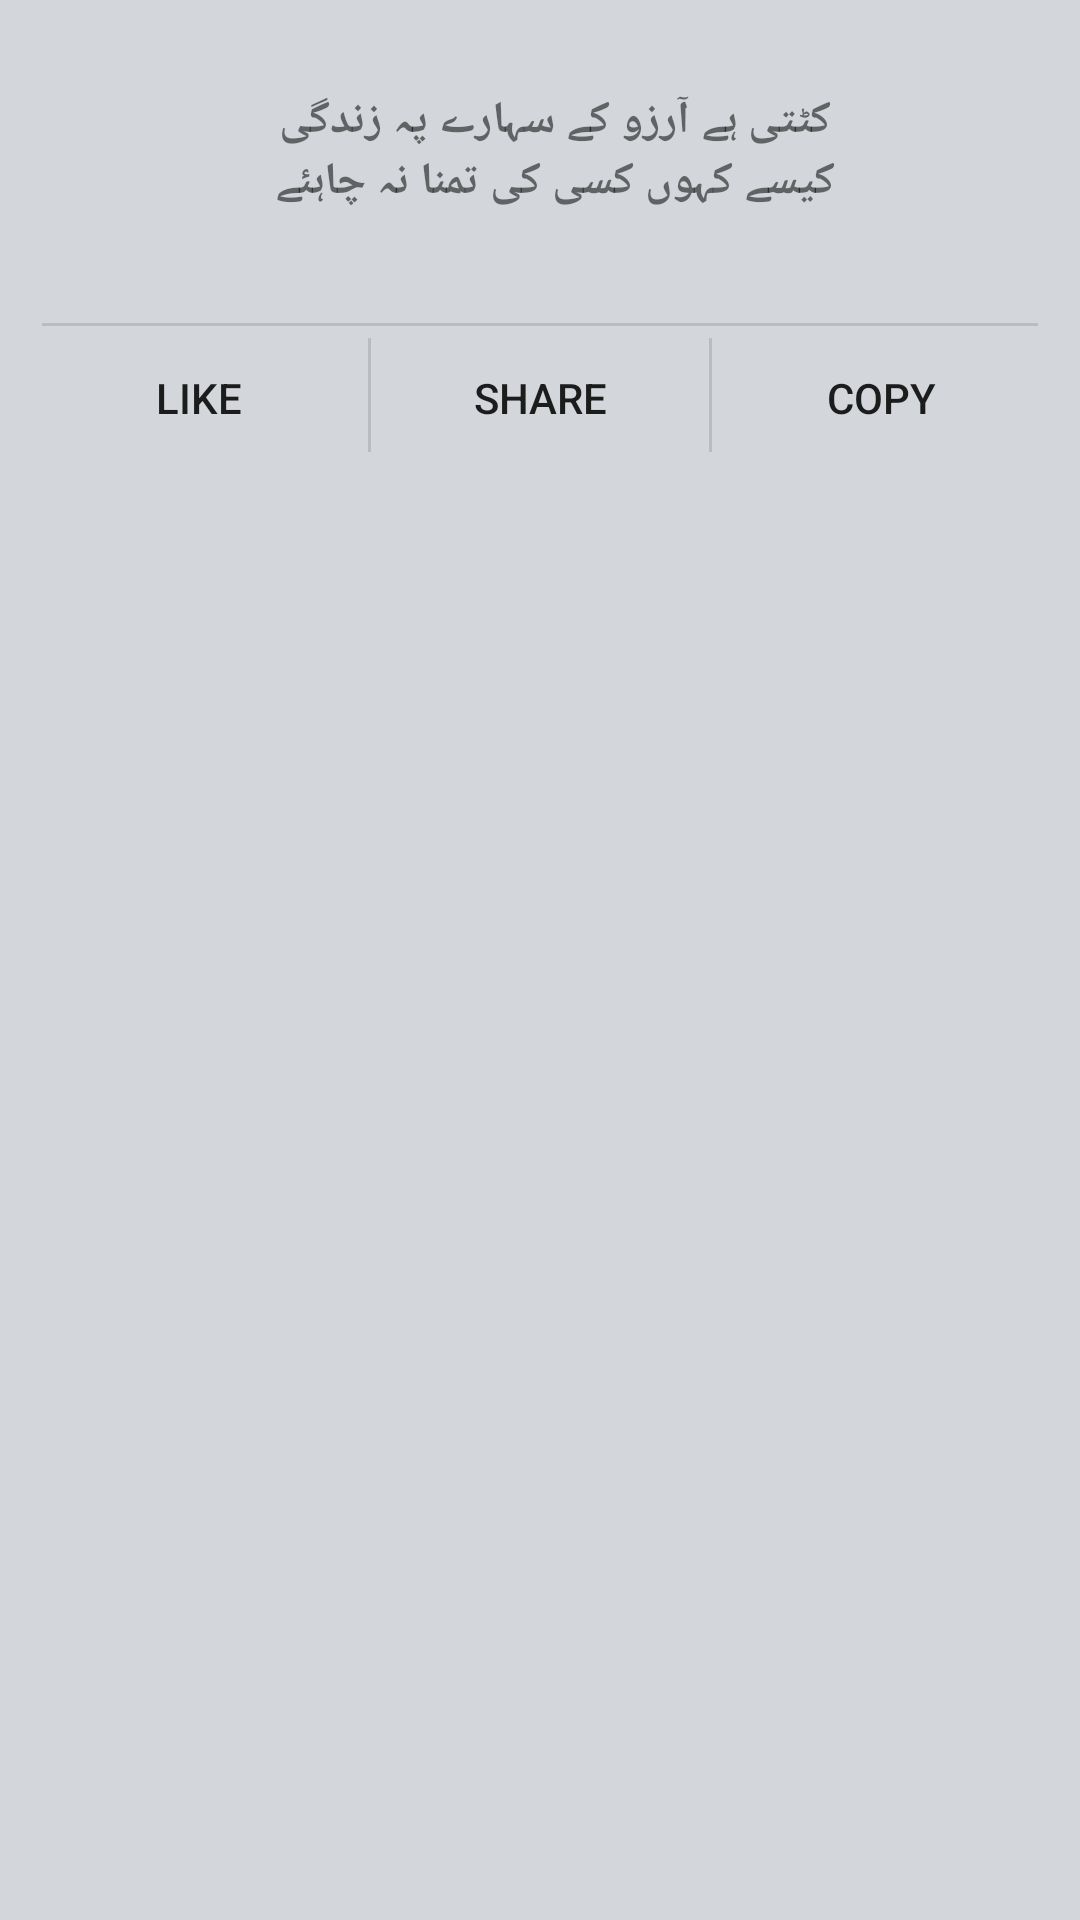

Android layout source for this screen:
<!-- AndroidManifest.xml: application theme AppTheme -->
<!-- res/layout/cardview.xml -->
<?xml version="1.0" encoding="utf-8"?>
<androidx.constraintlayout.widget.ConstraintLayout
    xmlns:android="http://schemas.android.com/apk/res/android" android:layout_width="match_parent"
    android:layout_height="match_parent">


    <LinearLayout
            android:layout_width="match_parent"
            android:layout_height="match_parent"
            android:background="@color/feed_bg"
            android:orientation="vertical" >

            <LinearLayout
                android:layout_width="fill_parent"
                android:layout_height="wrap_content"

                android:layout_marginLeft="@dimen/feed_item_margin"
                android:layout_marginRight="@dimen/feed_item_margin"
                android:layout_marginTop="@dimen/feed_item_margin"
                android:background="@drawable/bg_parent_rounded_corner"
                android:orientation="vertical"
                android:paddingBottom="@dimen/feed_item_padding_top_bottom"
                android:paddingTop="@dimen/feed_item_padding_top_bottom" >

                <LinearLayout
                    android:layout_width="fill_parent"
                    android:layout_height="wrap_content"
                    android:orientation="horizontal"
                    android:paddingLeft="@dimen/feed_item_padding_left_right"
                    android:paddingRight="@dimen/feed_item_padding_left_right" >

                    <LinearLayout
                        android:layout_width="fill_parent"
                        android:layout_height="wrap_content"
                        android:orientation="vertical"
                        android:paddingLeft="@dimen/feed_item_profile_info_padd" >

                        <TextView
                            android:id="@+id/name"
                            android:layout_width="fill_parent"
                            android:layout_height="wrap_content"
                            android:textSize="@dimen/feed_item_profile_name"
                            android:textStyle="bold"
                            android:text="@string/some_verse1"
                            android:gravity="center"/>

                        <TextView
                            android:id="@+id/timestamp"
                            android:layout_width="fill_parent"
                            android:layout_height="wrap_content"
                            android:textSize="@dimen/feed_item_profile_name"
                            android:textStyle="bold"
                            android:text="@string/some_verse2"
                            android:gravity="center"/>
                    </LinearLayout>
                </LinearLayout>

                <TextView
                    android:id="@+id/txtStatusMsg"
                    android:layout_width="fill_parent"
                    android:layout_height="wrap_content"
                    android:paddingBottom="5dp"
                    android:paddingLeft="@dimen/feed_item_status_pad_left_right"
                    android:paddingRight="@dimen/feed_item_status_pad_left_right"
                    android:paddingTop="@dimen/feed_item_status_pad_top" />
                <View
                    android:layout_width="match_parent"
                    android:layout_height="1dip"
                    android:layout_marginLeft="4dip"
                    android:layout_marginRight="4dip"
                    android:background="?android:attr/dividerHorizontal" />

                <LinearLayout
                    android:layout_width="match_parent"
                    android:layout_height="wrap_content"
                    android:weightSum="9"
                    >
                    <Button
                        android:layout_width="0dp"
                        android:layout_height="wrap_content"
                        android:id="@+id/like"
                        android:layout_weight="3"
                        android:textFontWeight="10"
                        android:background="?android:attr/selectableItemBackground"
                        android:text="Like"/>

                    <View
                        android:id="@+id/like_verticalLine"
                        android:layout_width="1dip"
                        android:layout_height="38dip"
                        android:layout_marginBottom="4dip"
                        android:layout_marginTop="4dip"
                        android:background="?android:attr/dividerVertical"
                        />

                    <Button
                        android:layout_width="0dp"
                        android:layout_height="wrap_content"
                        android:id="@+id/share"
                        android:layout_weight="3"
                        android:background="?android:attr/selectableItemBackground"
                        android:text="Share"/>
                    <View
                        android:id="@+id/share_verticalLine"
                        android:layout_width="1dip"
                        android:layout_height="38dip"
                        android:layout_marginBottom="4dip"
                        android:layout_marginTop="4dip"
                        android:background="?android:attr/dividerVertical"
                        />

                    <Button
                        android:layout_width="0dp"
                        android:layout_height="wrap_content"
                        android:id="@+id/copy"
                        android:layout_weight="3"
                        android:background="?android:attr/selectableItemBackground"
                        android:text="Copy" />
                </LinearLayout>

            </LinearLayout>

        </LinearLayout>

</androidx.constraintlayout.widget.ConstraintLayout>
<!-- resources referenced by this layout -->
<resources>
  <color name="feed_bg">#d3d6db</color>
  <dimen name="feed_item_margin">10dp</dimen>
  <dimen name="feed_item_padding_left_right">15dp</dimen>
  <dimen name="feed_item_padding_top_bottom">20dp</dimen>
  <dimen name="feed_item_profile_info_padd">10dp</dimen>
  <dimen name="feed_item_profile_name">15dp</dimen>
  <dimen name="feed_item_status_pad_left_right">15dp</dimen>
  <dimen name="feed_item_status_pad_top">13dp</dimen>
  <string name="some_verse1">کٹتی ہے آرزو کے سہارے پہ زندگی</string>
  <string name="some_verse2">   کیسے کہوں کسی کی تمنا نہ چاہئے </string>
  <style name="AppTheme" parent="Theme.AppCompat.Light.DarkActionBar">
          
          <item name="colorPrimary">@color/colorPrimary</item>
          <item name="colorPrimaryDark">@color/colorPrimaryDark</item>
          <item name="colorAccent">@color/colorAccent</item>
  
  
      </style>
  <color name="colorPrimary">#6200EE</color>
  <color name="colorPrimaryDark">#3700B3</color>
  <color name="colorAccent">#03DAC5</color>
</resources>
